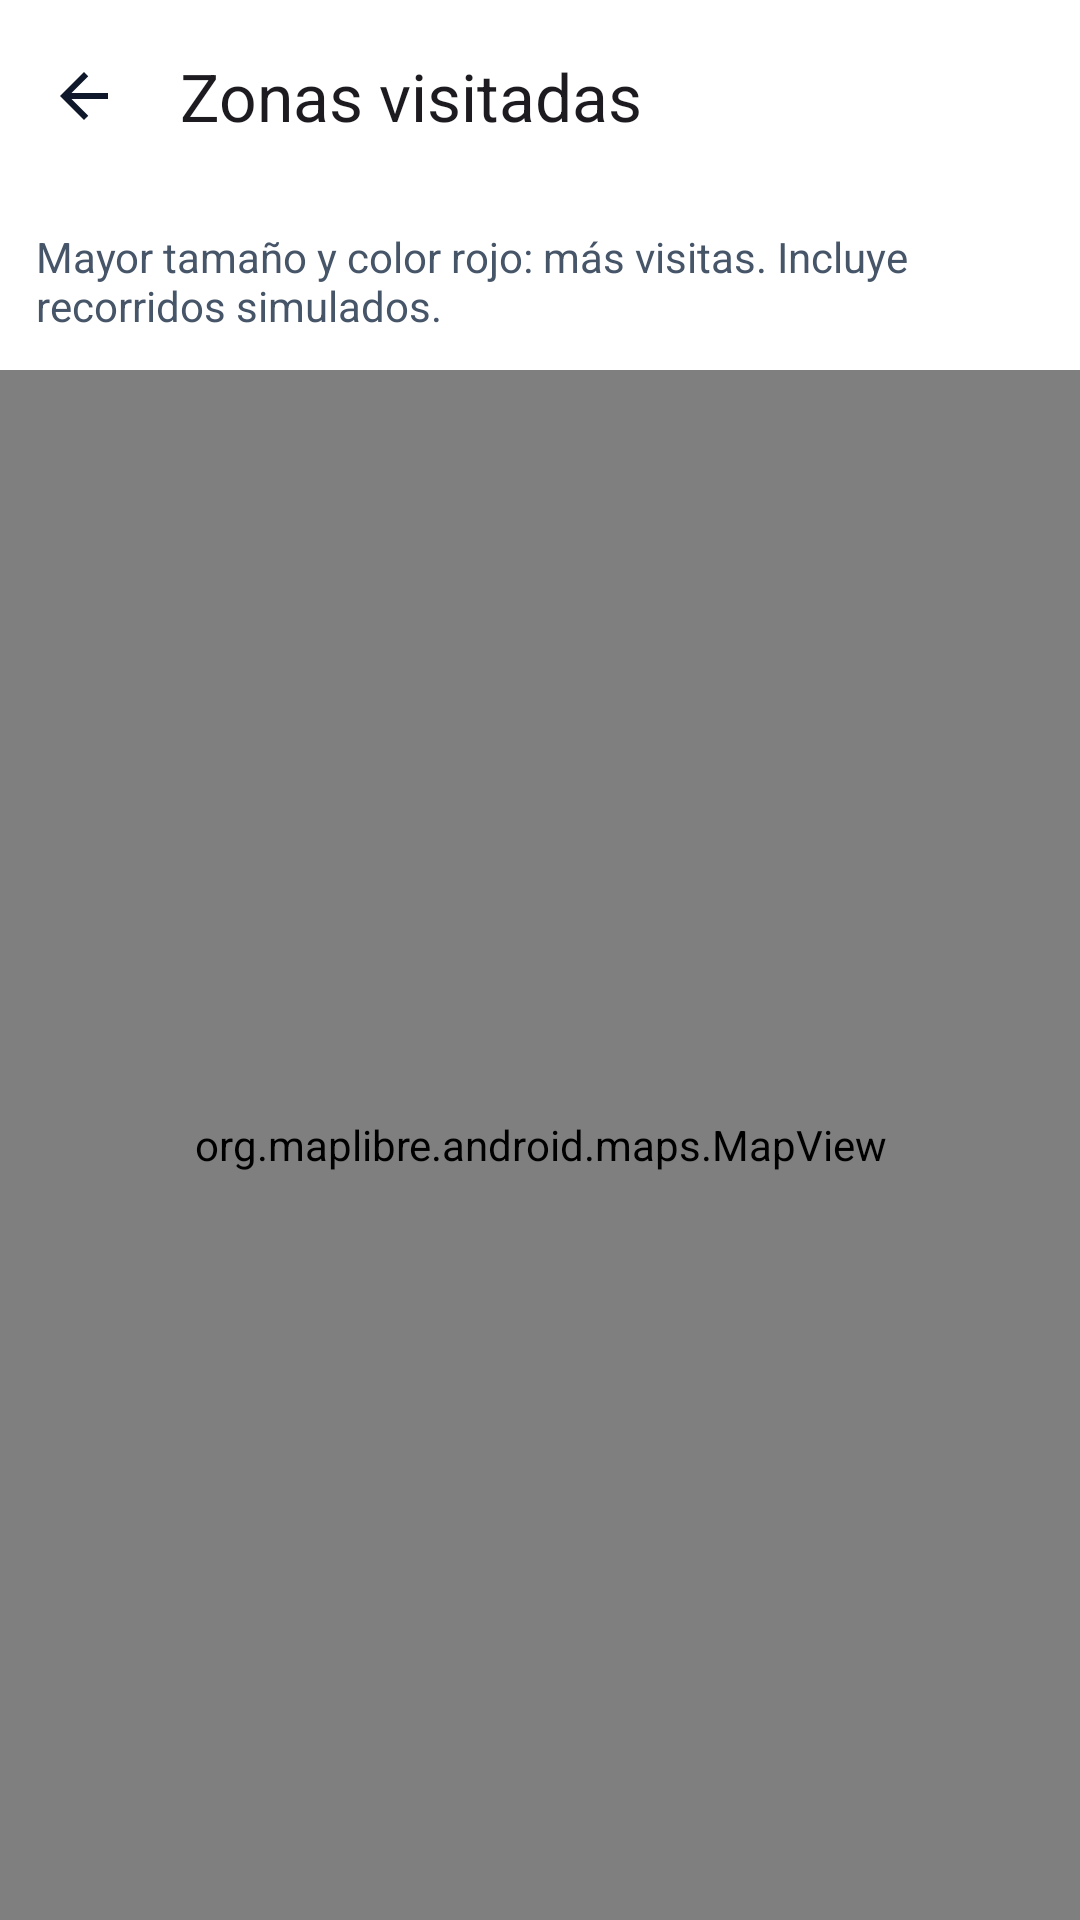

This screen was rendered from an Android layout file. Write that file and the resources it references.
<!-- AndroidManifest.xml: application theme Theme.Appmovil -->
<!-- res/layout/activity_heatmap.xml -->
<?xml version="1.0" encoding="utf-8"?>
<androidx.constraintlayout.widget.ConstraintLayout xmlns:android="http://schemas.android.com/apk/res/android"
    xmlns:app="http://schemas.android.com/apk/res-auto"
    android:layout_width="match_parent" android:layout_height="match_parent" android:background="@color/app_background">
    <com.google.android.material.appbar.MaterialToolbar android:id="@+id/heatToolbar"
        android:layout_width="0dp" android:layout_height="wrap_content" android:background="@color/white"
        app:navigationIcon="@drawable/ic_arrow_back" app:title="Zonas visitadas"
        app:layout_constraintTop_toTopOf="parent" app:layout_constraintStart_toStartOf="parent"
        app:layout_constraintEnd_toEndOf="parent" />
    <TextView android:id="@+id/heatLegend" android:layout_width="0dp" android:layout_height="wrap_content"
        android:padding="12dp" android:text="Mayor tamaño y color rojo: más visitas. Incluye recorridos simulados."
        android:textColor="@color/app_text_secondary" android:background="@color/white"
        app:layout_constraintTop_toBottomOf="@id/heatToolbar" app:layout_constraintStart_toStartOf="parent"
        app:layout_constraintEnd_toEndOf="parent" />
    <org.maplibre.android.maps.MapView android:id="@+id/heatMap"
        android:layout_width="0dp" android:layout_height="0dp"
        app:layout_constraintTop_toBottomOf="@id/heatLegend" app:layout_constraintBottom_toBottomOf="parent"
        app:layout_constraintStart_toStartOf="parent" app:layout_constraintEnd_toEndOf="parent" />
</androidx.constraintlayout.widget.ConstraintLayout>
<!-- resources referenced by this layout -->
<resources>
  <color name="app_background">#F0F6FA</color>
  <color name="app_text_secondary">#475569</color>
  <color name="white">#FFFFFFFF</color>
  <!-- drawable ic_arrow_back (drawable) -->
  <vector xmlns:android="http://schemas.android.com/apk/res/android"
      android:width="24dp"
      android:height="24dp"
      android:viewportWidth="24"
      android:viewportHeight="24">
      <path
          android:fillColor="#0F172A"
          android:pathData="M20,11H7.83l5.59,-5.59L12,4l-8,8l8,8l1.42,-1.41L7.83,13H20z" />
  </vector>
  <style name="Theme.Appmovil" parent="Base.Theme.Appmovil" />
  <style name="Base.Theme.Appmovil" parent="Theme.Material3.Light.NoActionBar">
          <item name="colorPrimary">@color/app_primary</item>
          <item name="colorSecondary">@color/app_secondary</item>
          <item name="android:colorAccent">@color/app_primary</item>
          <item name="android:navigationBarColor">@color/white</item>
          <item name="android:statusBarColor">@color/white</item>
          <item name="android:windowLightStatusBar">true</item>
      </style>
  <color name="app_primary">#0284C7</color>
  <color name="app_secondary">#0D9488</color>
</resources>
